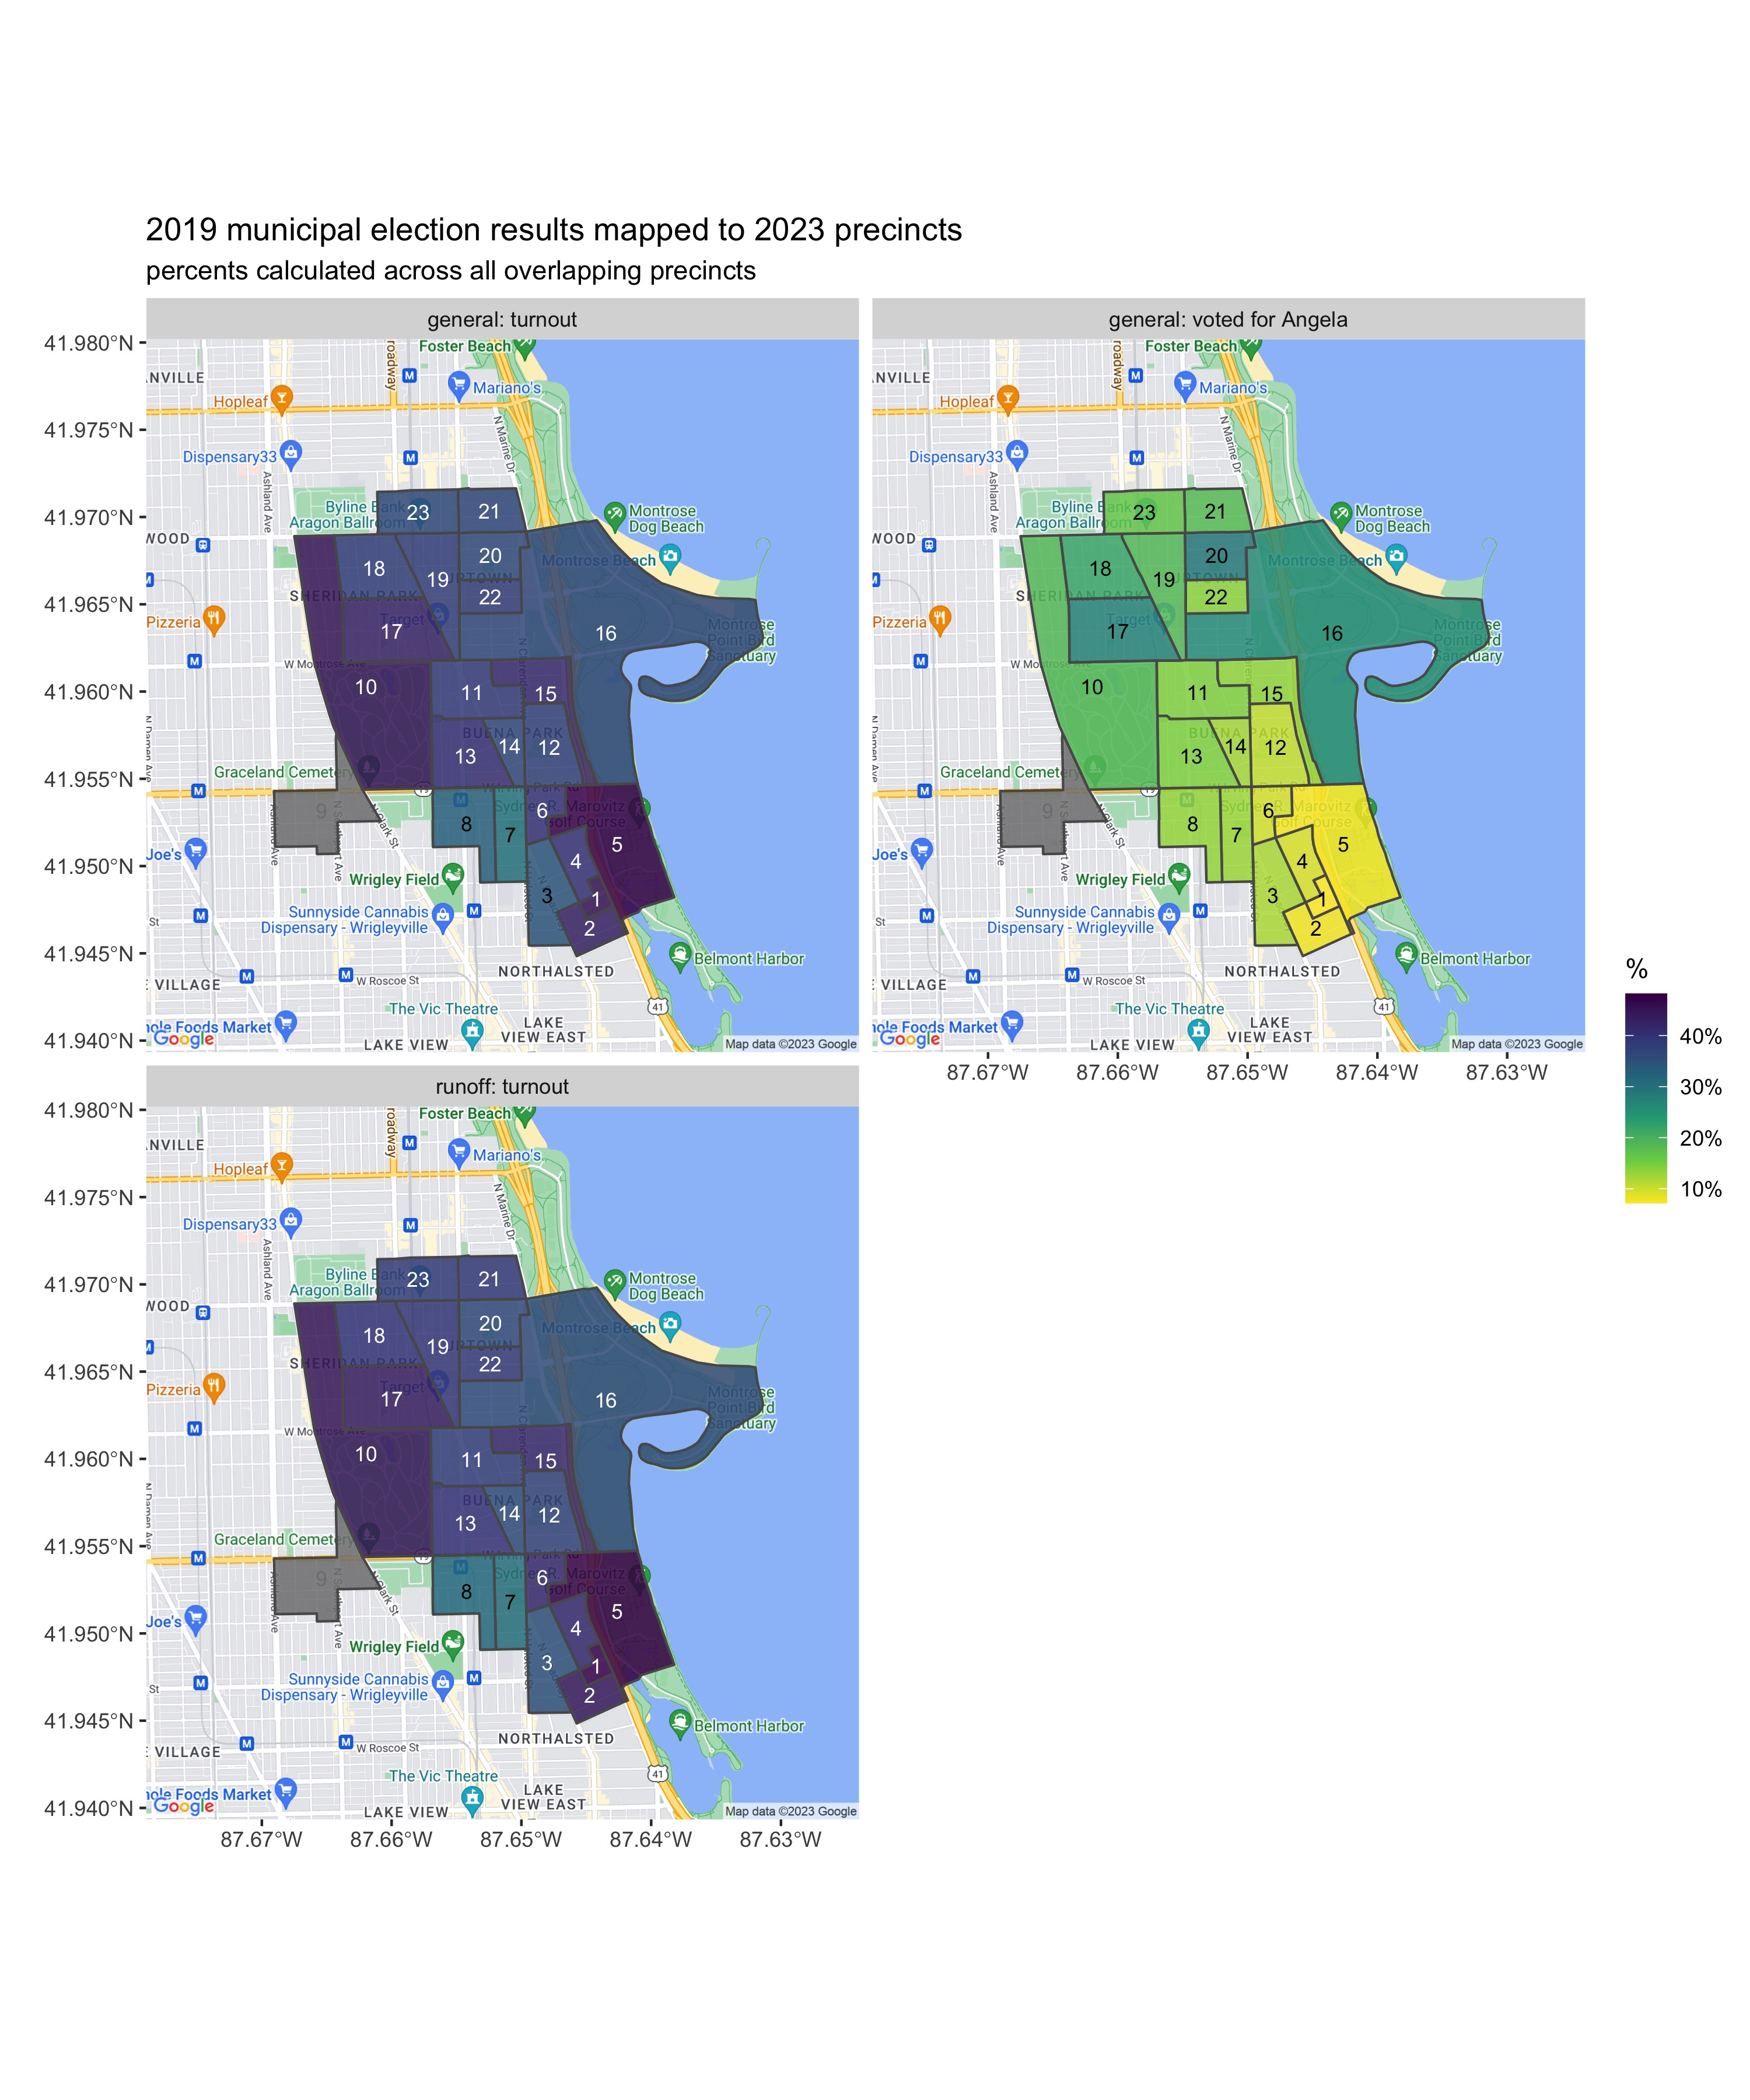

Data behind this chart, as committed beside it:
precinct_2023, n_overlapping_2019_precincts, general_pct_turnout, general_pct_voted_angela, runoff_pct_turnout
1, 4, 0.4542, 0.07202, 0.4708
2, 3, 0.4299, 0.07834, 0.443
3, 3, 0.3452, 0.1193, 0.3536
4, 4, 0.4035, 0.09341, 0.4157
5, 6, 0.4715, 0.07716, 0.4819
6, 4, 0.4036, 0.09593, 0.4174
7, 2, 0.3024, 0.1277, 0.3033
8, 2, 0.326, 0.1316, 0.3153
9, 1, NA, NA, NA
10, 4, 0.4473, 0.1871, 0.4469
11, 3, 0.3882, 0.1433, 0.3815
12, 4, 0.377, 0.1057, 0.3756
13, 3, 0.4072, 0.1447, 0.4012
14, 2, 0.3698, 0.1235, 0.3614
15, 7, 0.4187, 0.1336, 0.4198
16, 4, 0.3671, 0.2617, 0.3614
17, 3, 0.426, 0.2729, 0.4364
18, 5, 0.3833, 0.2178, 0.4007
19, 4, 0.3825, 0.1883, 0.3954
20, 4, 0.363, 0.2921, 0.3623
21, 3, 0.3678, 0.1817, 0.39
22, 2, 0.3847, 0.1373, 0.387
23, 3, 0.364, 0.1665, 0.3864
